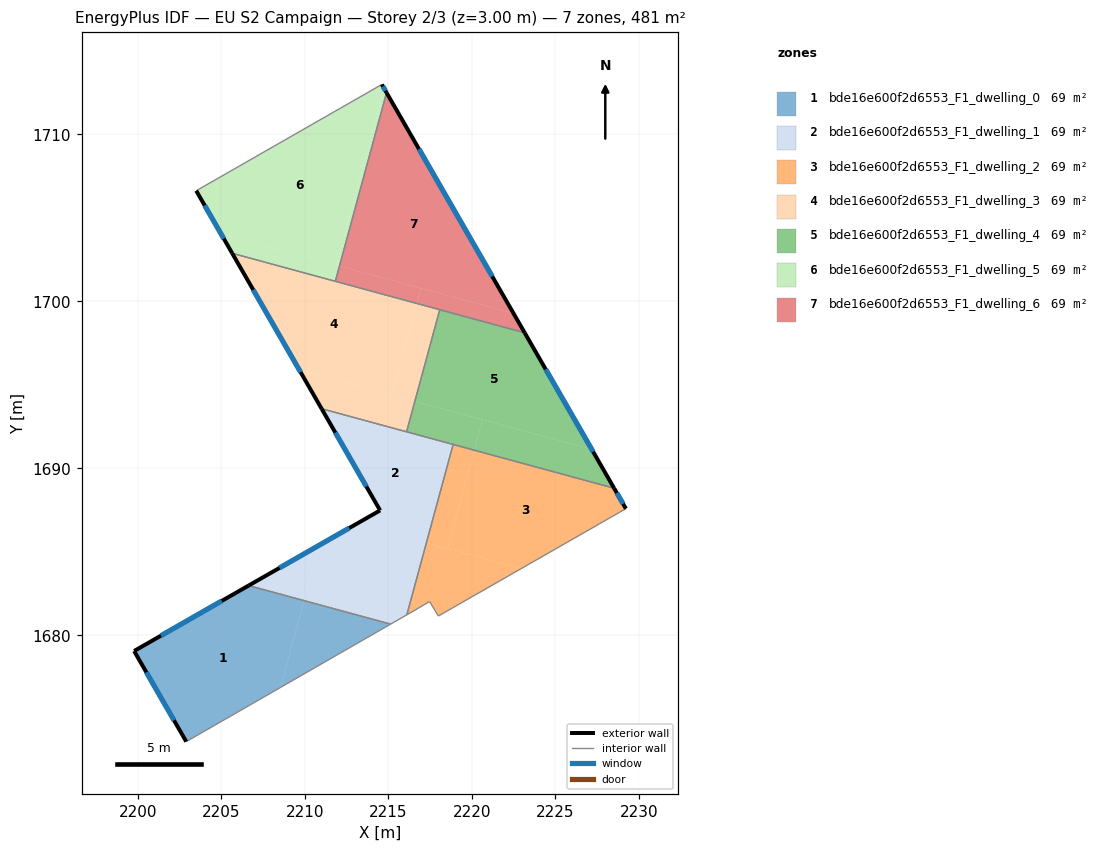
=== STOREY PLAN SPEC (per zone: floor XY polygon, exterior-wall plan segments, windows/doors) ===
zone 1: bde16e600f2d6553_F1_dwelling_0  (68.8 m²)
  floor: (2209.95, 1682.09) (2208.53, 1676.88) (2202.89, 1673.64) (2199.77, 1679.07) (2206.63, 1682.99)
  floor: (2215.13, 1680.68) (2208.53, 1676.88) (2209.95, 1682.09)
  exterior wall: (2199.77, 1679.07) – (2202.89, 1673.64)  [6.3 m]
    window: (2200.51, 1677.79) – (2202.16, 1674.91)  [5.3 m²]
  exterior wall: (2206.63, 1682.99) – (2199.77, 1679.07)  [7.9 m]
    window: (2205.02, 1682.07) – (2201.38, 1679.99)  [6.7 m²]
  interior walls: 2
zone 2: bde16e600f2d6553_F1_dwelling_1  (68.8 m²)
  floor: (2217.28, 1685.55) (2216.10, 1681.23) (2215.13, 1680.68) (2209.95, 1682.09) (2210.85, 1685.39) (2213.10, 1686.68)
  floor: (2210.85, 1685.39) (2209.95, 1682.09) (2206.63, 1682.99)
  floor: (2218.88, 1691.43) (2217.28, 1685.55) (2213.10, 1686.68) (2214.50, 1687.49) (2211.00, 1693.58)
  exterior wall: (2214.50, 1687.49) – (2206.63, 1682.99)  [9.1 m]
    window: (2212.65, 1686.43) – (2208.48, 1684.04)  [7.7 m²]
  exterior wall: (2211.00, 1693.58) – (2214.50, 1687.49)  [7.0 m]
    window: (2211.82, 1692.15) – (2213.68, 1688.92)  [5.9 m²]
  interior walls: 5
zone 3: bde16e600f2d6553_F1_dwelling_2  (68.8 m²)
  floor: (2228.52, 1688.82) (2229.22, 1687.59) (2222.96, 1684.00) (2218.54, 1685.20) (2220.14, 1691.09)
  floor: (2222.96, 1684.00) (2217.99, 1681.16) (2217.47, 1682.03) (2216.78, 1681.62) (2216.10, 1681.23) (2217.28, 1685.55)
  floor: (2220.14, 1691.09) (2218.54, 1685.20) (2217.28, 1685.55) (2218.88, 1691.43)
  exterior wall: (2229.22, 1687.59) – (2228.52, 1688.82)  [1.4 m]
    window: (2229.06, 1687.88) – (2228.68, 1688.53)  [1.2 m²]
  interior walls: 6
zone 4: bde16e600f2d6553_F1_dwelling_3  (68.8 m²)
  floor: (2216.70, 1699.88) (2215.21, 1694.39) (2209.66, 1695.90) (2205.65, 1702.88)
  floor: (2216.58, 1694.02) (2216.09, 1692.19) (2211.00, 1693.58) (2209.66, 1695.90)
  floor: (2218.08, 1699.50) (2216.58, 1694.02) (2215.21, 1694.39) (2216.70, 1699.88)
  exterior wall: (2205.65, 1702.88) – (2211.00, 1693.58)  [10.7 m]
    window: (2206.90, 1700.70) – (2209.74, 1695.76)  [9.1 m²]
  interior walls: 4
zone 5: bde16e600f2d6553_F1_dwelling_4  (68.8 m²)
  floor: (2223.16, 1698.12) (2227.18, 1691.14) (2216.58, 1694.02) (2218.08, 1699.50)
  floor: (2227.18, 1691.14) (2228.52, 1688.82) (2220.14, 1691.09) (2220.64, 1692.92)
  floor: (2220.64, 1692.92) (2220.14, 1691.09) (2216.09, 1692.19) (2216.58, 1694.02)
  exterior wall: (2228.52, 1688.82) – (2223.16, 1698.12)  [10.7 m]
    window: (2227.26, 1691.00) – (2224.42, 1695.94)  [9.1 m²]
  interior walls: 4
zone 6: bde16e600f2d6553_F1_dwelling_5  (68.8 m²)
  floor: (2212.07, 1702.12) (2211.82, 1701.21) (2205.65, 1702.88) (2204.98, 1704.05)
  floor: (2214.61, 1712.99) (2214.76, 1712.73) (2211.88, 1702.17) (2204.98, 1704.05) (2203.49, 1706.63)
  floor: (2214.76, 1712.73) (2214.89, 1712.50) (2212.07, 1702.12) (2211.88, 1702.17)
  exterior wall: (2203.49, 1706.63) – (2205.65, 1702.88)  [4.3 m]
    window: (2204.00, 1705.75) – (2205.14, 1703.76)  [3.6 m²]
  exterior wall: (2214.89, 1712.50) – (2214.61, 1712.99)  [0.6 m]
    window: (2214.82, 1712.62) – (2214.67, 1712.88)  [0.5 m²]
  interior walls: 3
zone 7: bde16e600f2d6553_F1_dwelling_6  (68.8 m²)
  floor: (2214.89, 1712.50) (2222.49, 1699.29) (2212.07, 1702.12)
  floor: (2222.49, 1699.29) (2223.16, 1698.12) (2216.70, 1699.88) (2216.95, 1700.79)
  floor: (2216.95, 1700.79) (2216.70, 1699.88) (2211.82, 1701.21) (2212.07, 1702.12)
  exterior wall: (2223.16, 1698.12) – (2214.89, 1712.50)  [16.6 m]
    window: (2221.22, 1701.50) – (2216.83, 1709.12)  [14.0 m²]
  interior walls: 3

=== DERIVED (storey summary) ===
Building: EU S2 Campaign
Storey: 2 of 3  (floor level z = 3.00 m)
Storey gross floor area: 481.3 m²
Zones on this storey: 7
  - bde16e600f2d6553_F1_dwelling_0: floor 68.8 m²; exterior wall 14.2 m (42.5 m²); 2 window(s) 11.9 m²; WWR 28.1%
  - bde16e600f2d6553_F1_dwelling_1: floor 68.8 m²; exterior wall 16.1 m (48.3 m²); 2 window(s) 13.6 m²; WWR 28.1%
  - bde16e600f2d6553_F1_dwelling_2: floor 68.8 m²; exterior wall 1.4 m (4.2 m²); 1 window(s) 1.2 m²; WWR 28.1%
  - bde16e600f2d6553_F1_dwelling_3: floor 68.8 m²; exterior wall 10.7 m (32.2 m²); 1 window(s) 9.1 m²; WWR 28.1%
  - bde16e600f2d6553_F1_dwelling_4: floor 68.8 m²; exterior wall 10.7 m (32.2 m²); 1 window(s) 9.1 m²; WWR 28.1%
  - bde16e600f2d6553_F1_dwelling_5: floor 68.8 m²; exterior wall 4.9 m (14.7 m²); 2 window(s) 4.1 m²; WWR 28.1%
  - bde16e600f2d6553_F1_dwelling_6: floor 68.8 m²; exterior wall 16.6 m (49.8 m²); 1 window(s) 14.0 m²; WWR 28.1%
Zone adjacency (shared interzone walls):
  - bde16e600f2d6553_F1_dwelling_0 ↔ bde16e600f2d6553_F1_dwelling_1
  - bde16e600f2d6553_F1_dwelling_1 ↔ bde16e600f2d6553_F1_dwelling_2
  - bde16e600f2d6553_F1_dwelling_1 ↔ bde16e600f2d6553_F1_dwelling_3
  - bde16e600f2d6553_F1_dwelling_1 ↔ bde16e600f2d6553_F1_dwelling_4
  - bde16e600f2d6553_F1_dwelling_2 ↔ bde16e600f2d6553_F1_dwelling_4
  - bde16e600f2d6553_F1_dwelling_3 ↔ bde16e600f2d6553_F1_dwelling_4
  - bde16e600f2d6553_F1_dwelling_3 ↔ bde16e600f2d6553_F1_dwelling_5
  - bde16e600f2d6553_F1_dwelling_3 ↔ bde16e600f2d6553_F1_dwelling_6
  - bde16e600f2d6553_F1_dwelling_4 ↔ bde16e600f2d6553_F1_dwelling_6
  - bde16e600f2d6553_F1_dwelling_5 ↔ bde16e600f2d6553_F1_dwelling_6